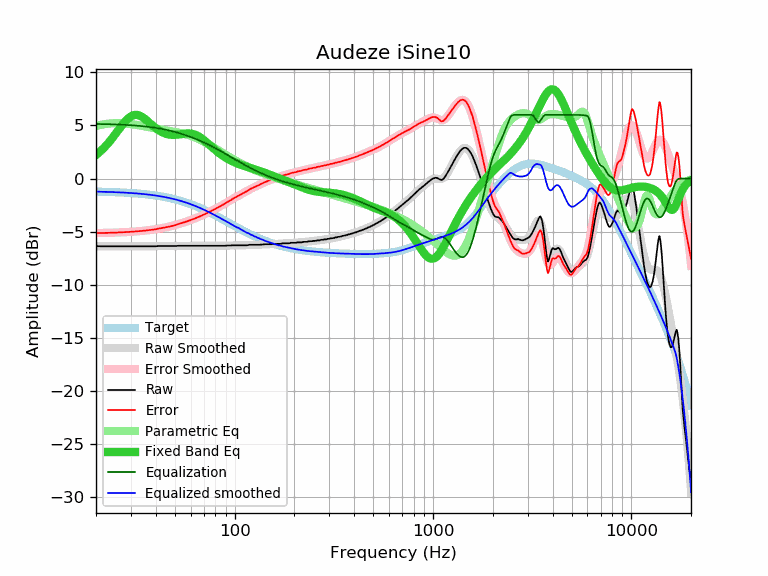

The data file committed next to this chart (first rows):
frequency, raw, error, smoothed, error_smoothed, equalization, parametric_eq, equalized_raw, equalized_smoothed, target
20, -6.37, -5.13, -6.38, -5.14, 5.14, 2.21, -1.22, -1.24, -1.24
21, -6.39, -5.14, -6.38, -5.14, 5.14, 2.55, -1.25, -1.24, -1.24
22, -6.39, -5.13, -6.38, -5.13, 5.13, 2.92, -1.26, -1.25, -1.25
23, -6.39, -5.12, -6.38, -5.12, 5.12, 3.31, -1.27, -1.26, -1.26
24, -6.39, -5.11, -6.38, -5.11, 5.11, 3.73, -1.28, -1.27, -1.28
25, -6.39, -5.10, -6.39, -5.10, 5.10, 4.16, -1.29, -1.29, -1.29
26, -6.39, -5.09, -6.39, -5.09, 5.09, 4.59, -1.30, -1.30, -1.30
27, -6.39, -5.07, -6.39, -5.07, 5.07, 5.00, -1.31, -1.32, -1.32
28, -6.39, -5.06, -6.39, -5.06, 5.06, 5.36, -1.33, -1.33, -1.33
29, -6.39, -5.04, -6.39, -5.04, 5.04, 5.65, -1.35, -1.35, -1.35
30, -6.39, -5.02, -6.39, -5.02, 5.02, 5.86, -1.36, -1.36, -1.36
31, -6.39, -5.00, -6.39, -5.00, 5.00, 5.98, -1.38, -1.38, -1.38
32, -6.39, -4.98, -6.39, -4.98, 4.98, 6.00, -1.40, -1.40, -1.40
33, -6.39, -4.96, -6.39, -4.96, 4.96, 5.95, -1.42, -1.42, -1.42
34, -6.39, -4.94, -6.39, -4.94, 4.94, 5.83, -1.45, -1.45, -1.45
35, -6.39, -4.92, -6.39, -4.92, 4.92, 5.67, -1.47, -1.47, -1.47
36, -6.39, -4.89, -6.39, -4.89, 4.89, 5.48, -1.50, -1.49, -1.49
37, -6.39, -4.87, -6.38, -4.86, 4.86, 5.29, -1.52, -1.52, -1.52
38, -6.39, -4.84, -6.38, -4.84, 4.84, 5.10, -1.55, -1.55, -1.55
39, -6.39, -4.81, -6.38, -4.81, 4.81, 4.92, -1.58, -1.58, -1.58
40, -6.39, -4.78, -6.38, -4.77, 4.77, 4.75, -1.61, -1.60, -1.60
41, -6.37, -4.73, -6.38, -4.74, 4.74, 4.60, -1.62, -1.63, -1.63
42, -6.37, -4.70, -6.38, -4.71, 4.71, 4.48, -1.66, -1.67, -1.67
43, -6.37, -4.67, -6.37, -4.67, 4.67, 4.37, -1.69, -1.70, -1.70
44, -6.37, -4.63, -6.37, -4.64, 4.64, 4.29, -1.73, -1.73, -1.73
45, -6.37, -4.60, -6.37, -4.60, 4.60, 4.22, -1.77, -1.77, -1.77
46, -6.37, -4.56, -6.37, -4.56, 4.56, 4.17, -1.81, -1.81, -1.80
47, -6.37, -4.52, -6.36, -4.52, 4.52, 4.14, -1.85, -1.84, -1.84
48, -6.37, -4.49, -6.36, -4.48, 4.48, 4.12, -1.89, -1.88, -1.88
49, -6.37, -4.45, -6.36, -4.44, 4.44, 4.11, -1.93, -1.92, -1.92
50, -6.37, -4.41, -6.35, -4.39, 4.39, 4.12, -1.97, -1.96, -1.96
51, -6.36, -4.35, -6.35, -4.35, 4.35, 4.13, -2.01, -2.00, -2.00
52, -6.34, -4.29, -6.35, -4.30, 4.30, 4.15, -2.03, -2.05, -2.05
53, -6.34, -4.25, -6.35, -4.26, 4.26, 4.17, -2.08, -2.09, -2.09
54, -6.34, -4.20, -6.34, -4.21, 4.21, 4.19, -2.13, -2.13, -2.13
55, -6.34, -4.16, -6.34, -4.16, 4.16, 4.21, -2.18, -2.18, -2.18
56, -6.34, -4.11, -6.34, -4.11, 4.11, 4.23, -2.22, -2.23, -2.23
57, -6.34, -4.06, -6.34, -4.06, 4.06, 4.24, -2.27, -2.27, -2.27
58, -6.34, -4.02, -6.34, -4.02, 4.02, 4.25, -2.32, -2.32, -2.32
59, -6.34, -3.97, -6.34, -3.97, 3.97, 4.25, -2.37, -2.37, -2.37
60, -6.34, -3.92, -6.34, -3.92, 3.92, 4.24, -2.42, -2.42, -2.42
61, -6.34, -3.87, -6.34, -3.87, 3.87, 4.21, -2.47, -2.47, -2.47
62, -6.34, -3.82, -6.34, -3.82, 3.82, 4.18, -2.52, -2.52, -2.52
63, -6.34, -3.77, -6.34, -3.77, 3.77, 4.14, -2.57, -2.57, -2.57
64, -6.34, -3.71, -6.34, -3.71, 3.71, 4.09, -2.62, -2.62, -2.62
65, -6.34, -3.66, -6.34, -3.66, 3.66, 4.03, -2.67, -2.67, -2.67
66, -6.34, -3.61, -6.34, -3.61, 3.61, 3.96, -2.73, -2.73, -2.73
67, -6.34, -3.56, -6.34, -3.56, 3.56, 3.88, -2.78, -2.78, -2.78
68, -6.34, -3.50, -6.34, -3.50, 3.50, 3.80, -2.83, -2.83, -2.83
69, -6.34, -3.45, -6.34, -3.45, 3.45, 3.71, -2.89, -2.89, -2.89
70, -6.34, -3.40, -6.34, -3.40, 3.40, 3.62, -2.94, -2.94, -2.94
71, -6.34, -3.34, -6.34, -3.34, 3.34, 3.52, -2.99, -2.99, -2.99
72, -6.34, -3.29, -6.34, -3.29, 3.29, 3.42, -3.05, -3.05, -3.05
73, -6.34, -3.23, -6.34, -3.23, 3.23, 3.33, -3.10, -3.10, -3.10
74, -6.34, -3.18, -6.34, -3.18, 3.18, 3.23, -3.16, -3.16, -3.16
75, -6.34, -3.13, -6.34, -3.13, 3.13, 3.13, -3.21, -3.21, -3.21
76, -6.34, -3.07, -6.34, -3.07, 3.07, 3.04, -3.27, -3.27, -3.27
77, -6.34, -3.02, -6.34, -3.02, 3.02, 2.94, -3.32, -3.32, -3.32
78, -6.34, -2.96, -6.34, -2.96, 2.96, 2.85, -3.37, -3.37, -3.37
79, -6.34, -2.91, -6.34, -2.91, 2.91, 2.76, -3.43, -3.43, -3.43
... 553 more rows
